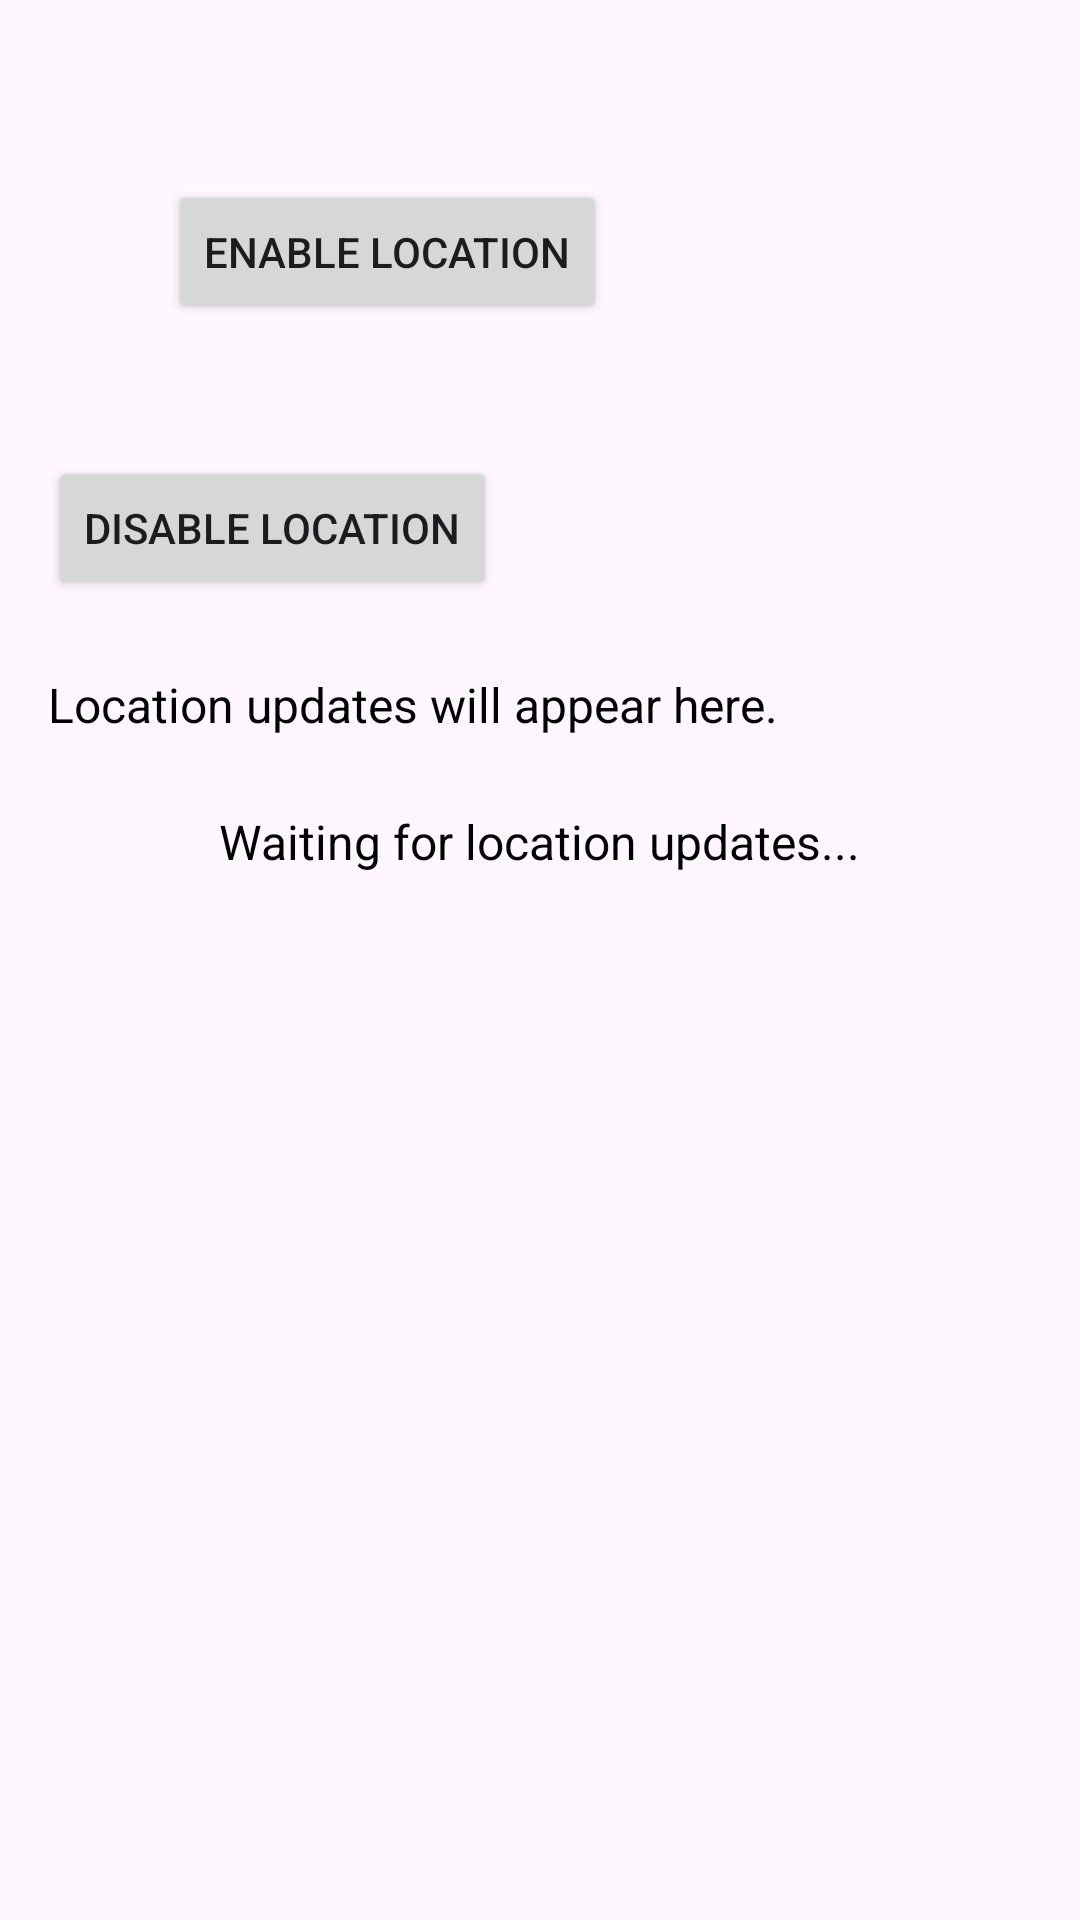

Produce the Android XML layout that renders to this screen, including the resource entries it uses.
<!-- AndroidManifest.xml: application theme Theme.Publisher_A2 -->
<!-- res/layout/activity_publisher.xml -->
<?xml version="1.0" encoding="utf-8"?>
<androidx.constraintlayout.widget.ConstraintLayout
    xmlns:android="http://schemas.android.com/apk/res/android"
    xmlns:app="http://schemas.android.com/apk/res-auto"
    xmlns:tools="http://schemas.android.com/tools"
    android:id="@+id/main"
    android:layout_width="match_parent"
    android:layout_height="match_parent"
    tools:context=".PublisherActivity">

    <LinearLayout
        android:layout_width="match_parent"
        android:layout_height="match_parent"
        android:orientation="vertical"
        android:padding="16dp">

        
        <Button
            android:id="@+id/btn_enable_location"
            android:layout_width="wrap_content"
            android:layout_height="wrap_content"
            android:layout_marginStart="40dp"
            android:layout_marginTop="44dp"
            android:onClick="enableLocation"
            android:text="Enable Location"
            app:layout_constraintStart_toStartOf="parent"
            app:layout_constraintTop_toTopOf="parent" />

        
        <Button
            android:id="@+id/btn_disable_location"
            android:layout_width="wrap_content"
            android:layout_height="wrap_content"
            android:layout_marginTop="44dp"
            android:layout_marginEnd="40dp"
            android:onClick="disableLocation"
            android:text="Disable Location"
            app:layout_constraintEnd_toEndOf="parent"
            app:layout_constraintStart_toEndOf="@+id/btn_enable_location"
            app:layout_constraintTop_toTopOf="parent" />

        
        <TextView
            android:id="@+id/tv_sensor"
            android:layout_width="wrap_content"
            android:layout_height="wrap_content"
            android:layout_marginTop="24dp"
            android:text="Location updates will appear here."
            android:textSize="16sp"
            android:textColor="@android:color/black"
            app:layout_constraintBottom_toBottomOf="parent"
            app:layout_constraintEnd_toEndOf="parent"
            app:layout_constraintStart_toStartOf="parent"
            app:layout_constraintTop_toBottomOf="@+id/btn_disable_location" />

        <TextView
            android:id="@+id/tv_live_location"
            android:layout_width="wrap_content"
            android:layout_height="wrap_content"
            android:layout_marginTop="24dp"
            android:text="Waiting for location updates..."
            android:textSize="16sp"
            android:textColor="@android:color/black"
            android:layout_gravity="center_horizontal" />

    </LinearLayout>

</androidx.constraintlayout.widget.ConstraintLayout>
<!-- resources referenced by this layout -->
<resources>
  <style name="Theme.Publisher_A2" parent="Base.Theme.Publisher_A2" />
  <style name="Base.Theme.Publisher_A2" parent="Theme.Material3.DayNight.NoActionBar">
          
          
      </style>
</resources>
